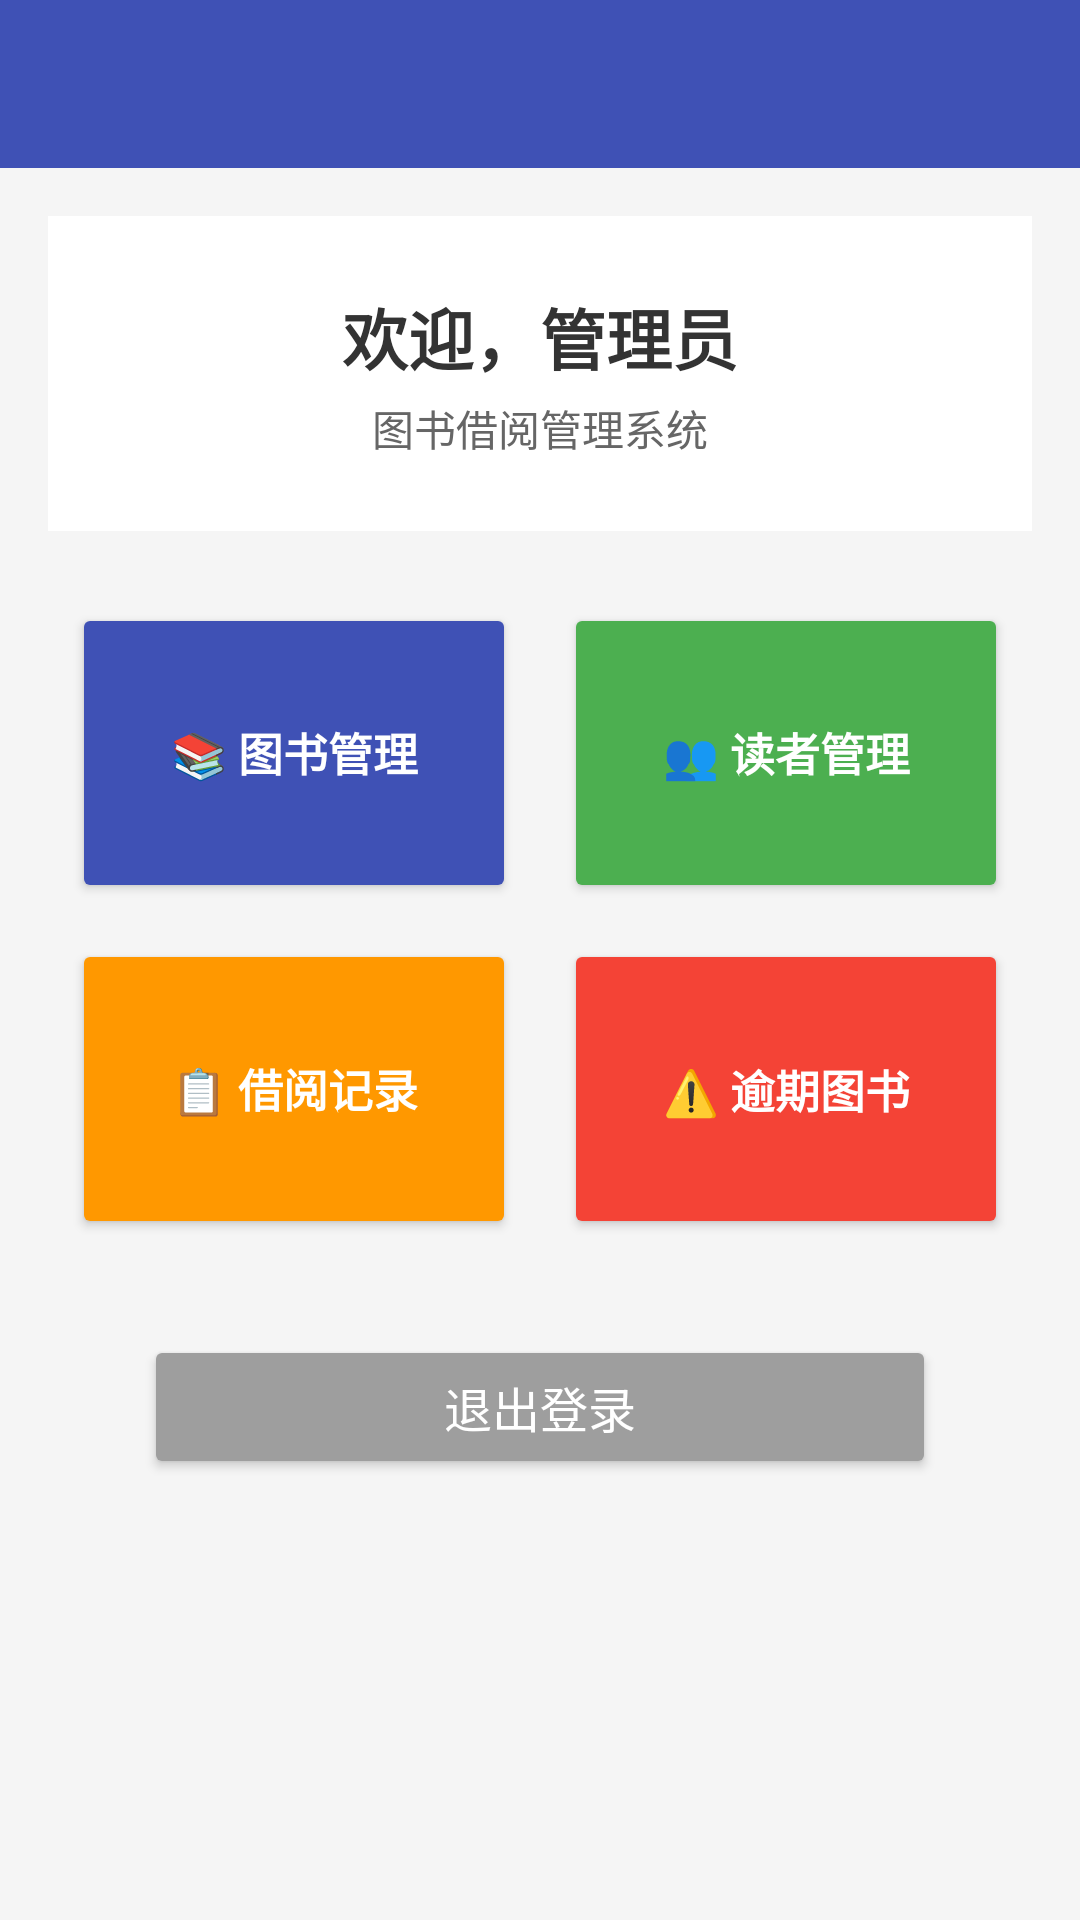

Produce the Android XML layout that renders to this screen, including the resource entries it uses.
<!-- AndroidManifest.xml: activity theme Theme.BookBorrowApp.NoActionBar -->
<!-- res/layout/activity_admin_main.xml -->
<?xml version="1.0" encoding="utf-8"?>
<LinearLayout xmlns:android="http://schemas.android.com/apk/res/android"
    android:layout_width="match_parent"
    android:layout_height="match_parent"
    android:orientation="vertical"
    android:background="@color/gray_bg">

    
    <androidx.appcompat.widget.Toolbar
        android:id="@+id/toolbar"
        android:layout_width="match_parent"
        android:layout_height="?attr/actionBarSize"
        android:background="?attr/colorPrimary"
        android:theme="@style/ThemeOverlay.AppCompat.Dark.ActionBar" />

    
    <ScrollView
        android:layout_width="match_parent"
        android:layout_height="match_parent"
        android:padding="16dp">

        <LinearLayout
            android:layout_width="match_parent"
            android:layout_height="wrap_content"
            android:orientation="vertical"
            android:gravity="center">

            
            <LinearLayout
                android:layout_width="match_parent"
                android:layout_height="wrap_content"
                android:orientation="vertical"
                android:gravity="center"
                android:padding="24dp"
                android:layout_marginBottom="16dp"
                android:background="@color/white">

                <TextView
                    android:id="@+id/tv_admin_welcome"
                    android:layout_width="wrap_content"
                    android:layout_height="wrap_content"
                    android:text="欢迎，管理员"
                    android:textSize="22sp"
                    android:textColor="@color/gray_dark"
                    android:textStyle="bold" />

                <TextView
                    android:layout_width="wrap_content"
                    android:layout_height="wrap_content"
                    android:layout_marginTop="4dp"
                    android:text="图书借阅管理系统"
                    android:textSize="14sp"
                    android:textColor="@color/gray_normal" />
            </LinearLayout>

            
            <LinearLayout
                android:layout_width="match_parent"
                android:layout_height="wrap_content"
                android:orientation="horizontal"
                android:gravity="center">

                <LinearLayout
                    android:layout_width="0dp"
                    android:layout_height="wrap_content"
                    android:layout_weight="1"
                    android:orientation="vertical"
                    android:padding="8dp">

                    
                    <Button
                        android:id="@+id/btn_book_manage"
                        style="@style/AdminFunctionButton"
                        android:text="📚 图书管理"
                        android:backgroundTint="@color/colorPrimary" />

                    
                    <Button
                        android:id="@+id/btn_record_manage"
                        style="@style/AdminFunctionButton"
                        android:layout_marginTop="12dp"
                        android:text="📋 借阅记录"
                        android:backgroundTint="#FF9800" />
                </LinearLayout>

                <LinearLayout
                    android:layout_width="0dp"
                    android:layout_height="wrap_content"
                    android:layout_weight="1"
                    android:orientation="vertical"
                    android:padding="8dp">

                    
                    <Button
                        android:id="@+id/btn_reader_manage"
                        style="@style/AdminFunctionButton"
                        android:text="👥 读者管理"
                        android:backgroundTint="#4CAF50" />

                    
                    <Button
                        android:id="@+id/btn_overdue_manage"
                        style="@style/AdminFunctionButton"
                        android:layout_marginTop="12dp"
                        android:text="⚠️ 逾期图书"
                        android:backgroundTint="#F44336" />
                </LinearLayout>
            </LinearLayout>

            
            <Button
                android:id="@+id/btn_admin_logout"
                android:layout_width="match_parent"
                android:layout_height="48dp"
                android:layout_marginTop="24dp"
                android:layout_marginHorizontal="32dp"
                android:text="退出登录"
                android:textSize="16sp"
                android:textColor="@color/white"
                android:backgroundTint="#9E9E9E"
                android:elevation="2dp" />
        </LinearLayout>
    </ScrollView>
</LinearLayout>
<!-- resources referenced by this layout -->
<resources>
  <color name="colorPrimary">#3F51B5</color>
  <color name="gray_bg">#F5F5F5</color>
  <color name="gray_dark">#333333</color>
  <color name="gray_normal">#666666</color>
  <color name="white">#FFFFFF</color>
  <style name="AdminFunctionButton">
          <item name="android:layout_width">match_parent</item>
          <item name="android:layout_height">100dp</item>
          <item name="android:textSize">15sp</item>
          <item name="android:textColor">@color/white</item>
          <item name="android:textStyle">bold</item>
          <item name="android:elevation">4dp</item>
      </style>
  <style name="Theme.BookBorrowApp.NoActionBar">
          <item name="windowActionBar">false</item>
          <item name="windowNoTitle">true</item>
      </style>
</resources>
